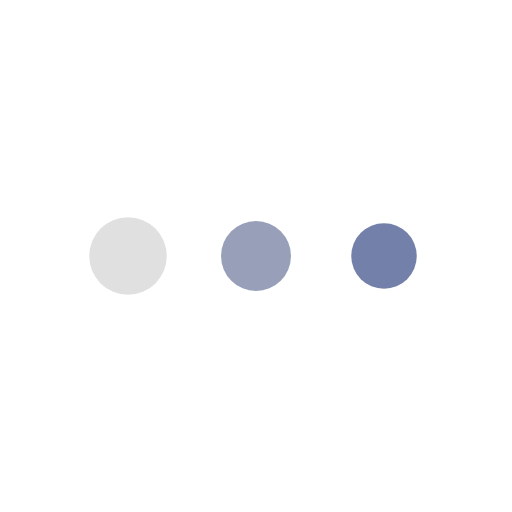
t = 0.00 s
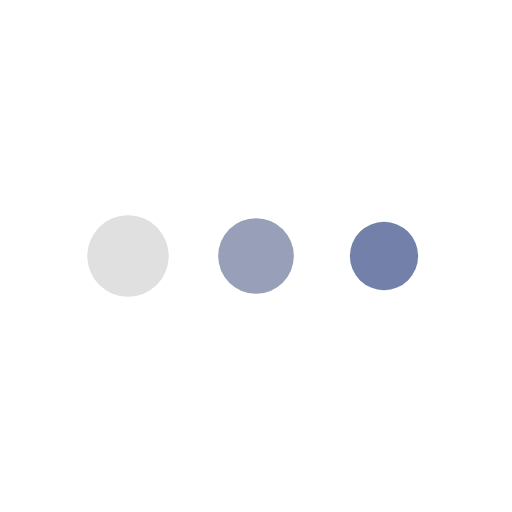
t = 0.13 s
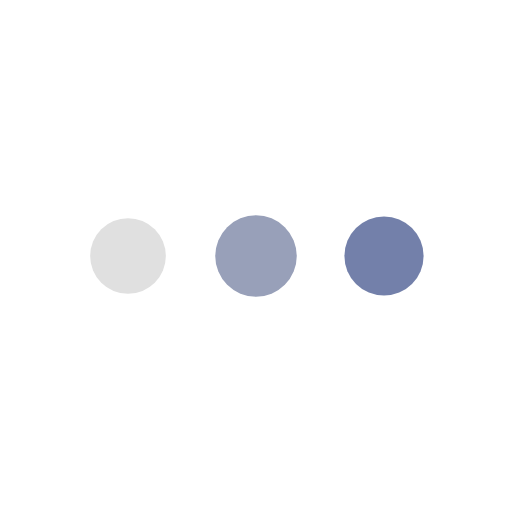
t = 0.38 s
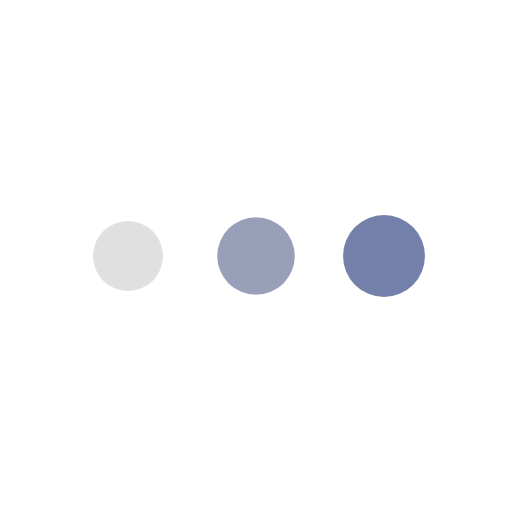
t = 0.50 s
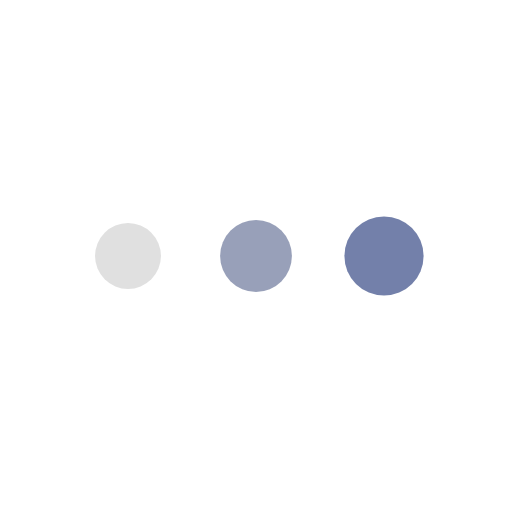
t = 0.63 s
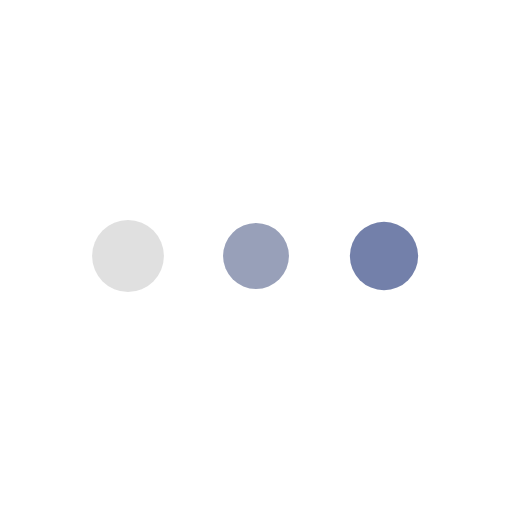
t = 0.88 s

The animated SVG that drew these frames (rendered in a browser with its animation timeline set to each time). Animation: 3 SMIL elements (animateTransform=3); one cycle of 1.00 s, repeats indefinitely.

<svg class="lds-message" width="100%" height="100%" xmlns="http://www.w3.org/2000/svg" xmlns:xlink="http://www.w3.org/1999/xlink" viewBox="0 0 100 100" preserveAspectRatio="xMidYMid">
    <g transform="translate(25 50)">
        <circle cx="0" cy="0" r="8" fill="#e0e0e0" transform="scale(0.643159 0.643159)">
            <animateTransform attributeName="transform" type="scale" begin="-0.3333333333333333s" calcMode="spline" keySplines="0.3 0 0.7 1;0.3 0 0.7 1" values="0.8;1;0.8" keyTimes="0;0.5;1" dur="1s" repeatCount="indefinite"></animateTransform>
        </circle>
    </g>
    <g transform="translate(50 50)">
        <circle cx="0" cy="0" r="8" fill="#98a0b9" transform="scale(0.182113 0.182113)">
            <animateTransform attributeName="transform" type="scale" begin="-0.16666666666666666s" calcMode="spline" keySplines="0.3 0 0.7 1;0.3 0 0.7 1" values="0.8;1;0.8" keyTimes="0;0.5;1" dur="1s" repeatCount="indefinite"></animateTransform>
        </circle>
    </g>
    <g transform="translate(75 50)">
        <circle cx="0" cy="0" r="8" fill="#7380aa" transform="scale(0.0164447 0.0164447)">
            <animateTransform attributeName="transform" type="scale" begin="0s" calcMode="spline" keySplines="0.3 0 0.7 1;0.3 0 0.7 1" values="0.8;1;0.8" keyTimes="0;0.5;1" dur="1s" repeatCount="indefinite"></animateTransform>
        </circle>
    </g>
</svg>
